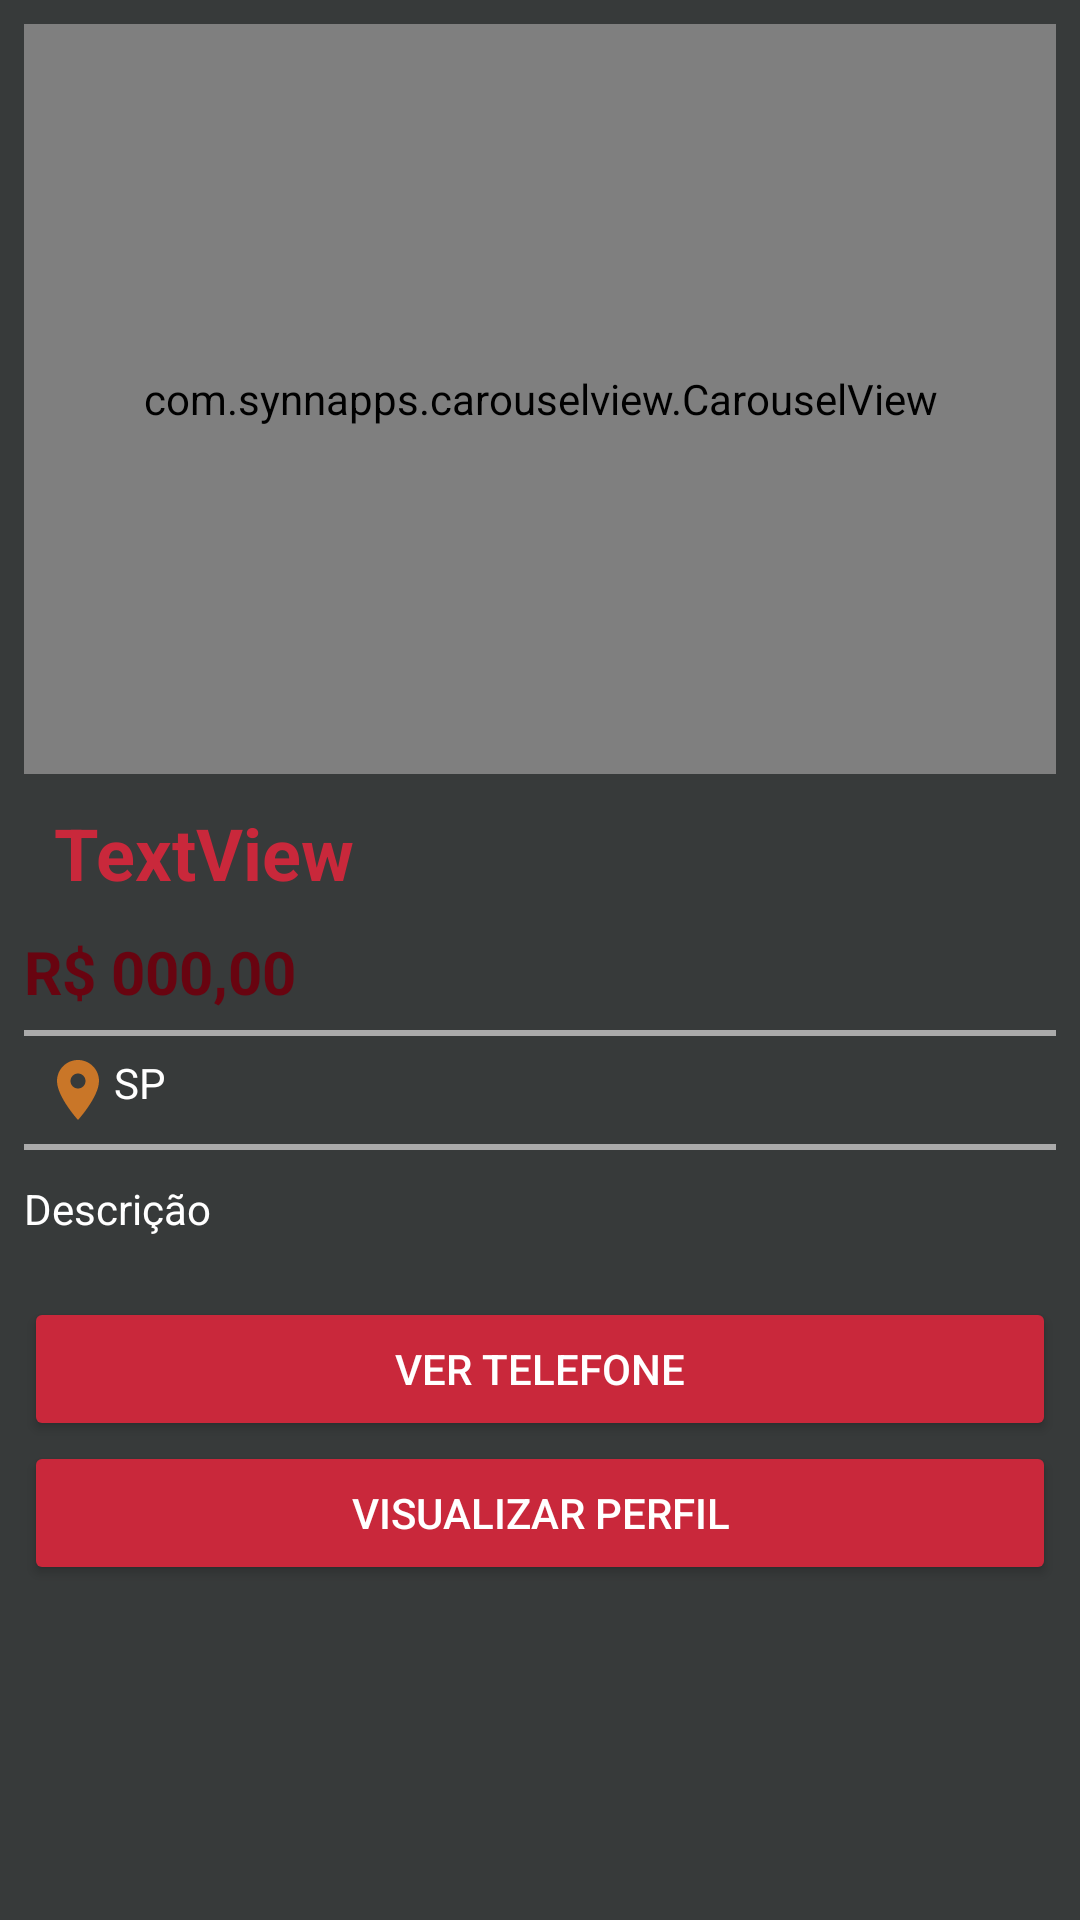

The Android layout XML behind this screen, and the referenced resources:
<!-- AndroidManifest.xml: application theme AppTheme -->
<!-- res/layout/activity_detalhes_produto.xml -->
<?xml version="1.0" encoding="utf-8"?>
<LinearLayout xmlns:android="http://schemas.android.com/apk/res/android"
    xmlns:app="http://schemas.android.com/apk/res-auto"
    xmlns:tools="http://schemas.android.com/tools"
    android:layout_width="match_parent"
    android:layout_height="match_parent"
    android:background="@color/colorDarkGrey"
    android:orientation="vertical"
    android:padding="8dp"
    tools:context=".activity.DetalhesProdutoActivity">

    <com.synnapps.carouselview.CarouselView
        android:id="@+id/carouselView"
        android:layout_width="match_parent"
        android:layout_height="250dp"
        app:fillColor="#FFFFFFFF"
        app:pageColor="#00000000"
        app:radius="6dp"
        app:slideInterval="3000"
        app:strokeColor="#FF777777"
        app:strokeWidth="1dp" />

    <LinearLayout
        android:layout_width="match_parent"
        android:layout_height="wrap_content"
        android:orientation="vertical">

        <TextView
            android:id="@+id/textTituloDetalhe"
            android:layout_width="match_parent"
            android:layout_height="wrap_content"
            android:layout_margin="10dp"
            android:text="TextView"
            android:textColor="@color/colorOrange"
            android:textSize="24sp"
            android:textStyle="bold" />

        <TextView
            android:id="@+id/textPrecoDetalhe"
            android:layout_width="match_parent"
            android:layout_height="wrap_content"
            android:paddingBottom="6dp"
            android:text="R$ 000,00"
            android:textColor="@color/colorOrangeDark"
            android:textSize="20sp"
            android:textStyle="bold" />

        <View
            android:layout_width="match_parent"
            android:layout_height="2dp"
            android:background="@android:color/darker_gray" />

        <TextView
            android:id="@+id/textEstadoDetalhe"
            android:layout_width="match_parent"
            android:layout_height="wrap_content"
            android:drawableLeft="@drawable/ic_local_orange_24dp"
            android:padding="6dp"
            android:text="SP"
            android:textColor="#FFFFFF" />

        <View
            android:id="@+id/view"
            android:layout_width="match_parent"
            android:layout_height="2dp"
            android:layout_marginBottom="10dp"
            android:background="@android:color/darker_gray" />

        <TextView
            android:id="@+id/textDescricaoDetalhe"
            android:layout_width="match_parent"
            android:layout_height="wrap_content"
            android:paddingBottom="20dp"
            android:text="Descrição"
            android:textColor="#FFFFFF" />
    </LinearLayout>

    <Button
        android:id="@+id/button2"
        android:layout_width="match_parent"
        android:layout_height="wrap_content"
        android:onClick="visualizarTelefone"
        android:text="Ver Telefone"
        android:theme="@style/botaoPadrao" />
    <Button
        android:id="@+id/buttonPerfil"
        android:layout_width="match_parent"
        android:layout_height="wrap_content"
        android:text="Visualizar Perfil"
        android:theme="@style/botaoPadrao" />


</LinearLayout>
<!-- resources referenced by this layout -->
<resources>
  <color name="colorDarkGrey">#373A3A</color>
  <color name="colorOrange">#C9283B</color>
  <color name="colorOrangeDark">#680410</color>
  <!-- drawable ic_local_orange_24dp (drawable) -->
  <vector xmlns:android="http://schemas.android.com/apk/res/android"
          android:width="24dp"
          android:height="24dp"
          android:viewportWidth="24.0"
          android:viewportHeight="24.0">
      <path
          android:fillColor="#C97628"
          android:pathData="M12,2C8.13,2 5,5.13 5,9c0,5.25 7,13 7,13s7,-7.75 7,-13c0,-3.87 -3.13,-7 -7,-7zM12,11.5c-1.38,0 -2.5,-1.12 -2.5,-2.5s1.12,-2.5 2.5,-2.5 2.5,1.12 2.5,2.5 -1.12,2.5 -2.5,2.5z"/>
  </vector>
  <style name="botaoPadrao" parent="Theme.AppCompat.Light">
          <item name="colorControlHighlight">@color/colorOrangeDark</item>
          <item name="colorButtonNormal">@color/colorOrange</item>
          <item name="android:textColor">@android:color/white</item>
      </style>
  <style name="AppTheme" parent="Theme.AppCompat.Light.DarkActionBar">
          
          <item name="colorPrimary">@color/colorOrange</item>
          <item name="colorPrimaryDark">@color/colorOrangeDark</item>
          <item name="colorAccent">@color/colorAccent</item>
      </style>
  <color name="colorAccent">#FF5722</color>
</resources>
